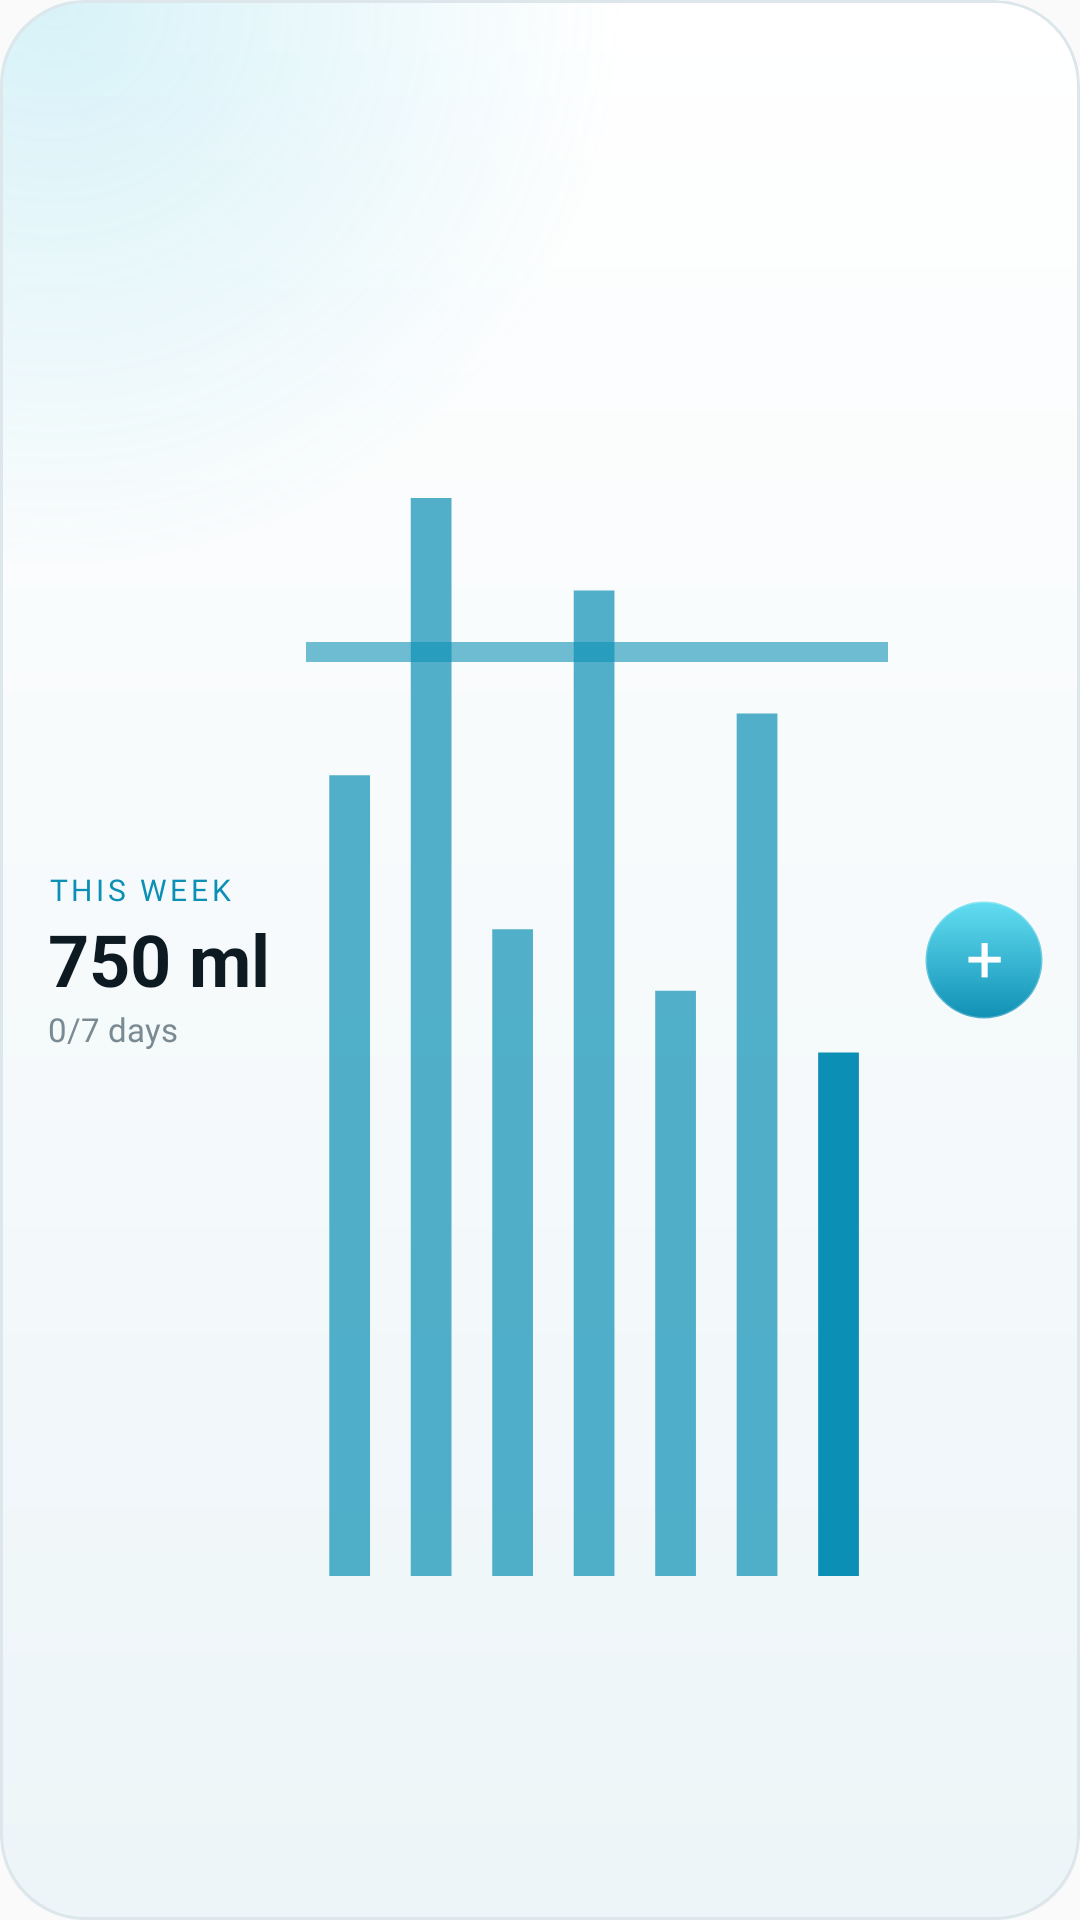

Reconstruct the res/layout file that produces this screen, plus the resources it refers to.
<!-- AndroidManifest.xml: application theme AppTheme -->
<!-- res/layout/widget_water_week_short.xml -->
<?xml version="1.0" encoding="utf-8"?>
<LinearLayout xmlns:android="http://schemas.android.com/apk/res/android"
    android:id="@android:id/background"
    android:layout_width="match_parent" android:layout_height="match_parent"
    android:background="@drawable/widget_glass" android:clipToOutline="true"
    android:orientation="horizontal" android:gravity="center_vertical" android:padding="12dp">
    <LinearLayout android:layout_width="wrap_content" android:layout_height="wrap_content" android:layout_marginStart="4dp" android:layout_marginEnd="12dp" android:orientation="vertical">
        <TextView android:layout_width="wrap_content" android:layout_height="wrap_content"
            android:text="THIS WEEK" android:textSize="10sp" android:fontFamily="@font/kx_text_bold" android:letterSpacing="0.12"
            android:textColor="@color/kx_glass_water" android:maxLines="1" />
        <TextView android:id="@+id/count_text" android:layout_width="wrap_content" android:layout_height="wrap_content"
            android:text="750 ml" android:textSize="24sp" android:textStyle="bold" android:textColor="@color/kx_glass_ink" android:maxLines="1" />
        <ImageView android:id="@+id/count" android:layout_width="wrap_content" android:layout_height="wrap_content"
            android:adjustViewBounds="true" android:scaleType="fitStart" android:tint="@color/kx_glass_ink" android:visibility="gone" />
        <TextView android:id="@+id/streak" android:layout_width="wrap_content" android:layout_height="wrap_content"
            android:text="0/7 days" android:textSize="11sp" android:fontFamily="@font/kx_text" android:textColor="@color/kx_glass_ink_3" android:maxLines="1" />
    </LinearLayout>
    <ImageView android:id="@+id/bars" android:layout_width="0dp" android:layout_weight="1" android:layout_height="match_parent"
        android:layout_marginEnd="12dp" android:scaleType="fitXY" android:src="@drawable/widget_preview_bars" android:importantForAccessibility="no" />
    <TextView android:id="@+id/add_glass" android:layout_width="40dp" android:layout_height="40dp"
        android:background="@drawable/widget_btn_water_round" android:gravity="center" android:includeFontPadding="false"
        android:text="+" android:textSize="22sp" android:fontFamily="@font/kx_text_bold" android:textColor="#FFFFFFFF"
        android:contentDescription="Add a glass of water" />
</LinearLayout>
<!-- resources referenced by this layout -->
<resources>
  <color name="kx_glass_ink">#0E1A22</color>
  <color name="kx_glass_ink_3">#7A8A93</color>
  <color name="kx_glass_water">#0C8FB5</color>
  <!-- drawable widget_btn_water_round (drawable) -->
  <?xml version="1.0" encoding="utf-8"?>
  <shape xmlns:android="http://schemas.android.com/apk/res/android" android:shape="oval">
      
      <gradient android:angle="270" android:startColor="#FF62DDF1" android:endColor="#FF1190B5" />
      <stroke android:width="1dp" android:color="#40FFFFFF" />
  </shape>
  <!-- drawable widget_glass (drawable) -->
  <?xml version="1.0" encoding="utf-8"?>
  <layer-list xmlns:android="http://schemas.android.com/apk/res/android">
      <item>
          <shape android:shape="rectangle">
              <corners android:radius="@dimen/kx_widget_radius" />
              <gradient android:angle="270" android:startColor="@color/kx_glass_fill" android:endColor="@color/kx_glass_fill_2" />
          </shape>
      </item>
      <item>
          <shape android:shape="rectangle">
              <corners android:radius="@dimen/kx_widget_radius" />
              <gradient android:type="radial" android:centerX="0.05" android:centerY="0" android:gradientRadius="190dp"
                  android:startColor="@color/kx_glass_glow" android:endColor="#00000000" />
          </shape>
      </item>
      <item android:bottom="40dp">
          <shape android:shape="rectangle">
              <corners android:topLeftRadius="@dimen/kx_widget_radius" android:topRightRadius="@dimen/kx_widget_radius" />
              <gradient android:angle="270" android:startColor="@color/kx_glass_sheen" android:endColor="#00FFFFFF" />
          </shape>
      </item>
      <item>
          <shape android:shape="rectangle">
              <corners android:radius="@dimen/kx_widget_radius" />
              <stroke android:width="1dp" android:color="@color/kx_glass_edge" />
          </shape>
      </item>
  </layer-list>
  <!-- drawable widget_preview_bars (drawable) -->
  <?xml version="1.0" encoding="utf-8"?>
  <vector xmlns:android="http://schemas.android.com/apk/res/android" android:width="200dp" android:height="120dp"
      android:viewportWidth="200" android:viewportHeight="120">
      <path android:strokeColor="#960C8FB5" android:strokeWidth="1.3" android:pathData="M0,40 L200,40" />
      <path android:fillColor="#B40C8FB5" android:pathData="M8,48 h14 v52 h-14 z M36,30 h14 v70 h-14 z M64,58 h14 v42 h-14 z M92,36 h14 v64 h-14 z M120,62 h14 v38 h-14 z M148,44 h14 v56 h-14 z" />
      <path android:fillColor="#FF0C8FB5" android:pathData="M176,66 h14 v34 h-14 z" />
  </vector>
  <style name="AppTheme" parent="Theme.AppCompat.DayNight.DarkActionBar">
          
          <item name="colorPrimary">@color/colorPrimary</item>
          <item name="colorPrimaryDark">@color/colorPrimaryDark</item>
          <item name="colorAccent">@color/colorAccent</item>
      </style>
  <dimen name="kx_widget_radius">24dp</dimen>
  <color name="kx_glass_fill">#FFFFFFFF</color>
  <color name="kx_glass_fill_2">#FFEDF5F8</color>
  <color name="kx_glass_glow">#2E21B7D9</color>
  <color name="kx_glass_sheen">#00FFFFFF</color>
  <color name="kx_glass_edge">#FFDDE7EB</color>
  <!-- not gathered from this repository: default colours our renderer supplied (Android Studio template values) -->
  <color name="colorPrimary">#FF6200EE</color>
  <color name="colorPrimaryDark">#FF3700B3</color>
  <color name="colorAccent">#FF03DAC5</color>
</resources>
